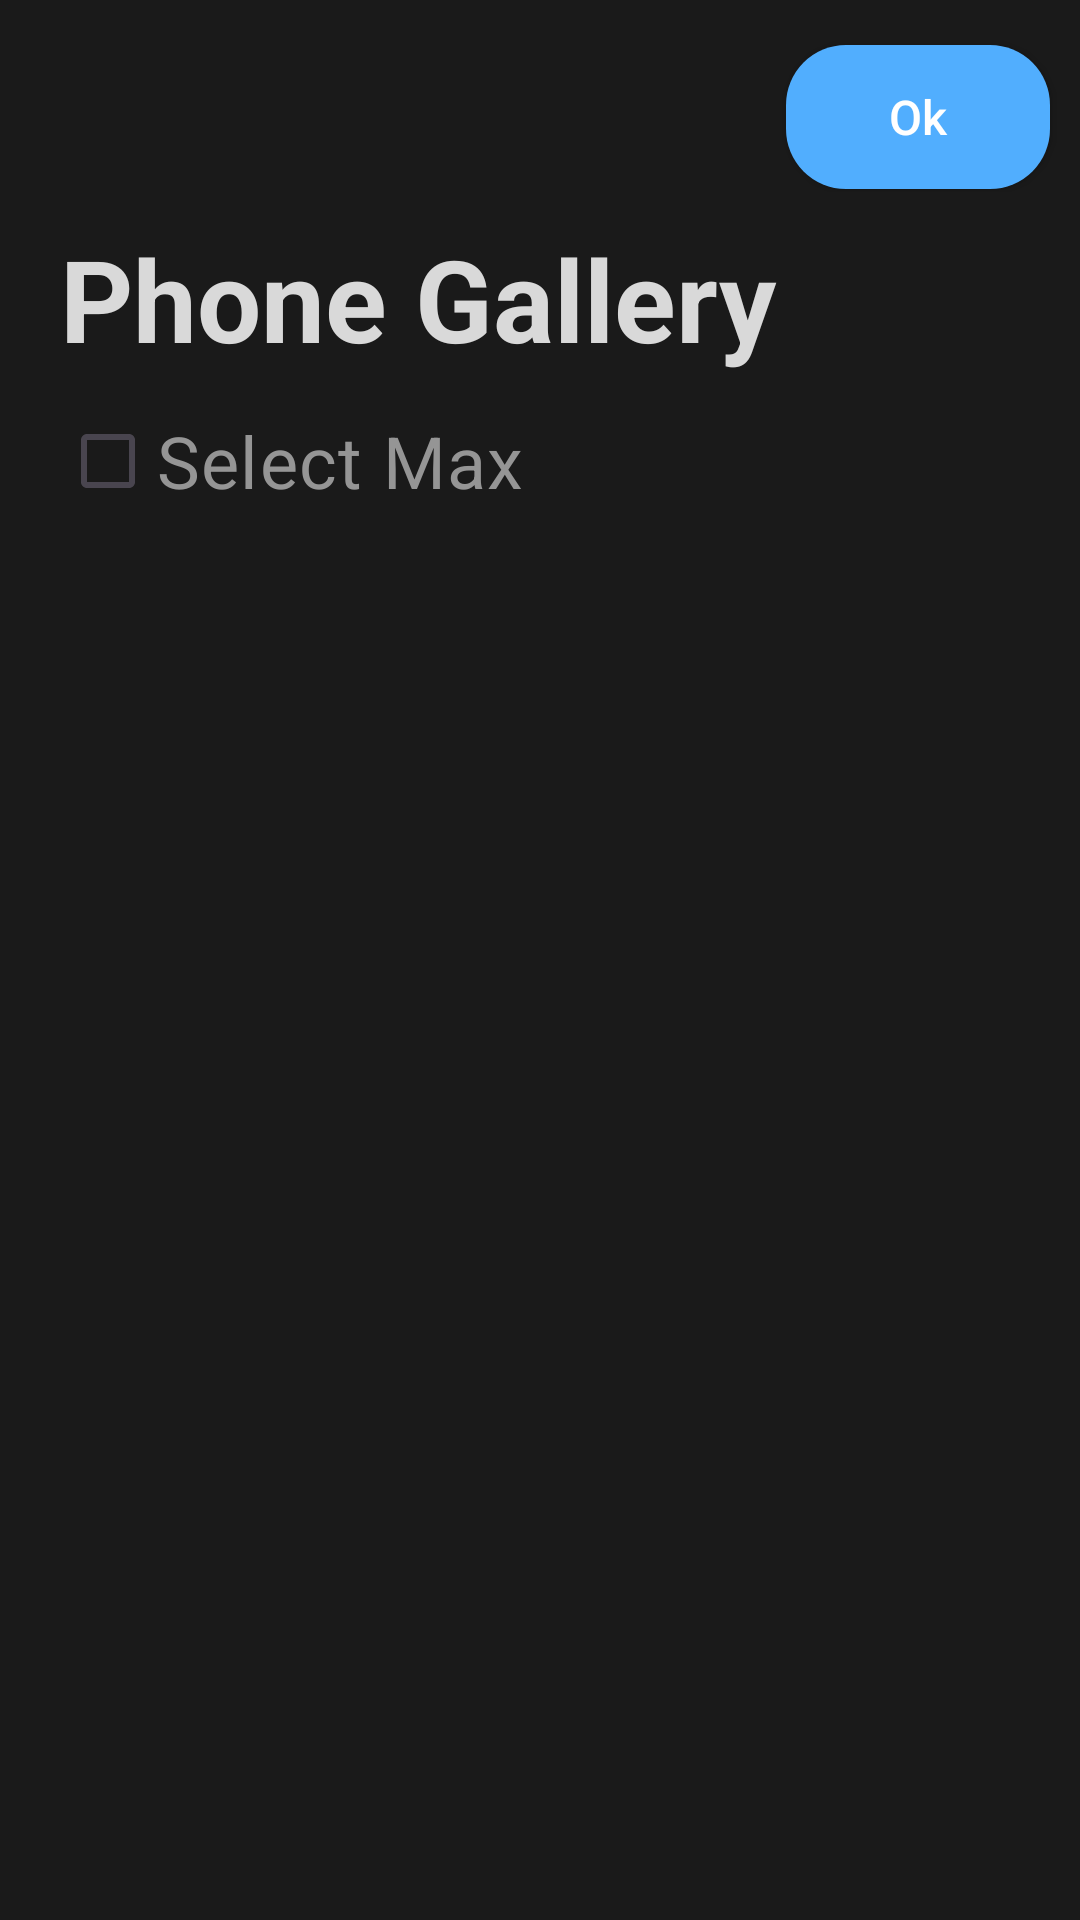

Produce the Android XML layout that renders to this screen, including the resource entries it uses.
<!-- AndroidManifest.xml: application theme Theme.PHOTOBOMB -->
<!-- res/layout/activity_phone_gallery.xml -->
<?xml version="1.0" encoding="utf-8"?>
<androidx.constraintlayout.widget.ConstraintLayout xmlns:android="http://schemas.android.com/apk/res/android"
    xmlns:app="http://schemas.android.com/apk/res-auto"
    xmlns:tools="http://schemas.android.com/tools"
    android:layout_width="match_parent"
    android:layout_height="match_parent"
    android:background="@color/app_bg"
    tools:context=".PhoneGallery">

    <androidx.appcompat.widget.Toolbar
        android:id="@+id/toolbar"
        android:layout_width="match_parent"
        android:layout_height="wrap_content"
        android:background="@color/app_bg"
        android:fitsSystemWindows="true"
        app:popupTheme="@style/ThemeOverlay.MyPopupTheme"
        android:minHeight="?attr/actionBarSize"
        app:layout_constraintEnd_toEndOf="parent"
        app:layout_constraintStart_toStartOf="parent"
        app:layout_constraintTop_toTopOf="parent"
        app:theme="@style/ThemeOverlay.AppCompat.Dark.ActionBar">

        <ImageView
            android:id="@+id/back"
            android:layout_width="wrap_content"
            android:layout_height="wrap_content"
            android:layout_marginStart="16dp"
            android:paddingHorizontal="5dp"
            android:paddingVertical="5dp"
            android:src="@drawable/back_arrow"
            app:layout_constraintBottom_toBottomOf="parent"
            app:layout_constraintStart_toStartOf="parent"
            app:layout_constraintTop_toTopOf="parent"
            app:layout_constraintVertical_bias="0.022"
            app:tint="@color/white"
            android:contentDescription="TODO" />

        <androidx.appcompat.widget.AppCompatButton
            android:id="@+id/ok"
            android:layout_width="wrap_content"
            android:layout_height="wrap_content"
            android:layout_marginTop="15dp"
            android:layout_gravity="end"
            android:layout_marginEnd="10dp"
            android:background="@drawable/button"
            android:text="Ok"
            android:textSize="16sp"
            android:textAllCaps="false"
            android:textColor="@color/dark_text" />



    </androidx.appcompat.widget.Toolbar>

    <TextView
        android:id="@+id/textView2"
        android:layout_width="wrap_content"
        android:layout_height="wrap_content"
        android:layout_marginStart="20dp"
        android:layout_marginTop="10dp"
        android:text="Phone Gallery"
        android:textColor="@color/light_text"
        android:textSize="38sp"
        android:textStyle="bold"
        app:layout_constraintStart_toStartOf="parent"
        app:layout_constraintTop_toBottomOf="@+id/toolbar" />

    <CheckBox
        android:id="@+id/checkBox"
        android:layout_width="wrap_content"
        android:layout_height="wrap_content"
        android:layout_marginStart="20dp"
        android:layout_marginTop="5dp"
        android:orientation="horizontal"
        android:text="Select Max"
        android:textColor="@color/hint"
        android:textSize="24sp"
        app:layout_constraintStart_toStartOf="parent"
        app:layout_constraintTop_toBottomOf="@+id/textView2" />

    <androidx.recyclerview.widget.RecyclerView
        android:id="@+id/imageGroupRecycler"
        android:layout_width="match_parent"
        android:layout_height="wrap_content"
        android:layout_marginBottom="5dp"
        android:layout_marginTop="5dp"
        app:layout_constraintBottom_toBottomOf="parent"
        app:layout_constraintEnd_toEndOf="parent"
        app:layout_constraintHorizontal_bias="0.0"
        app:layout_constraintStart_toStartOf="parent"
        app:layout_constraintTop_toBottomOf="@+id/checkBox"
        app:layout_constraintVertical_bias="0.015" />




</androidx.constraintlayout.widget.ConstraintLayout>
<!-- resources referenced by this layout -->
<resources>
  <color name="app_bg">#1A1A1A</color>
  <color name="dark_text">#FFFFFF</color>
  <color name="hint">#959595</color>
  <color name="light_text">#D9D9D9</color>
  <color name="white">#FFFFFFFF</color>
  <!-- drawable button (drawable) -->
  <?xml version="1.0" encoding="utf-8"?>
  <selector xmlns:android="http://schemas.android.com/apk/res/android">
      <item>
          <shape android:shape="rectangle">
              <corners android:radius="20dp"/>
              <solid android:color="@color/button"/>
          </shape>
      </item>
  </selector>
  <style name="ThemeOverlay.MyPopupTheme" parent="Theme.AppCompat.Light">
          <item name="android:textColor">@color/white</item>
      </style>
  
  
      // to change the text color of pop up menu
  <style name="Theme.PHOTOBOMB" parent="Base.Theme.PHOTOBOMB">
  
  
          // for three dot menu
          <item name="popupMenuBackground">@drawable/popup_menu_bg</item>
  
          // for pop up menu for all kind of popUp
          <item name="android:popupMenuStyle">@style/popupBGStyle</item>
          <item name="android:textAppearanceSmallPopupMenu">@style/myPopupMenuTextAppearanceSmall</item>
          <item name="android:textAppearanceLargePopupMenu">@style/myPopupMenuTextAppearanceLarge</item>
  
      </style>
  <color name="button">#51AEFE</color>
  <style name="Base.Theme.PHOTOBOMB" parent="Theme.Material3.Light.NoActionBar">
          
          
      </style>
  <!-- drawable popup_menu_bg (drawable) -->
  <?xml version="1.0" encoding="utf-8"?>
  <selector xmlns:android="http://schemas.android.com/apk/res/android">
      <item>
          <shape android:shape="rectangle">
              <solid android:color="@color/drawerLayout"/>
              <corners android:topRightRadius="10dp"
                  android:bottomLeftRadius="35dp"
                  android:bottomRightRadius="35dp"
                  android:topLeftRadius="35dp"/>
          </shape>
      </item>
  </selector>
  <style name="popupBGStyle" parent="@style/TextAppearance.AppCompat.Widget.PopupMenu.Small">
          <item name="android:popupBackground">@drawable/popup_menu_bg</item>
          <item name="android:textColor">@color/white</item>
          <item name="android:itemTextAppearance">@color/white</item>
      </style>
  <style name="myPopupMenuTextAppearanceSmall" parent="@style/TextAppearance.AppCompat.Widget.PopupMenu.Small">
          <item name="android:textColor">#ffffff</item>
      </style>
  <style name="myPopupMenuTextAppearanceLarge" parent="@style/TextAppearance.AppCompat.Widget.PopupMenu.Large">
          <item name="android:textColor">#ffffff</item>
      </style>
  <color name="drawerLayout">#303030</color>
</resources>
